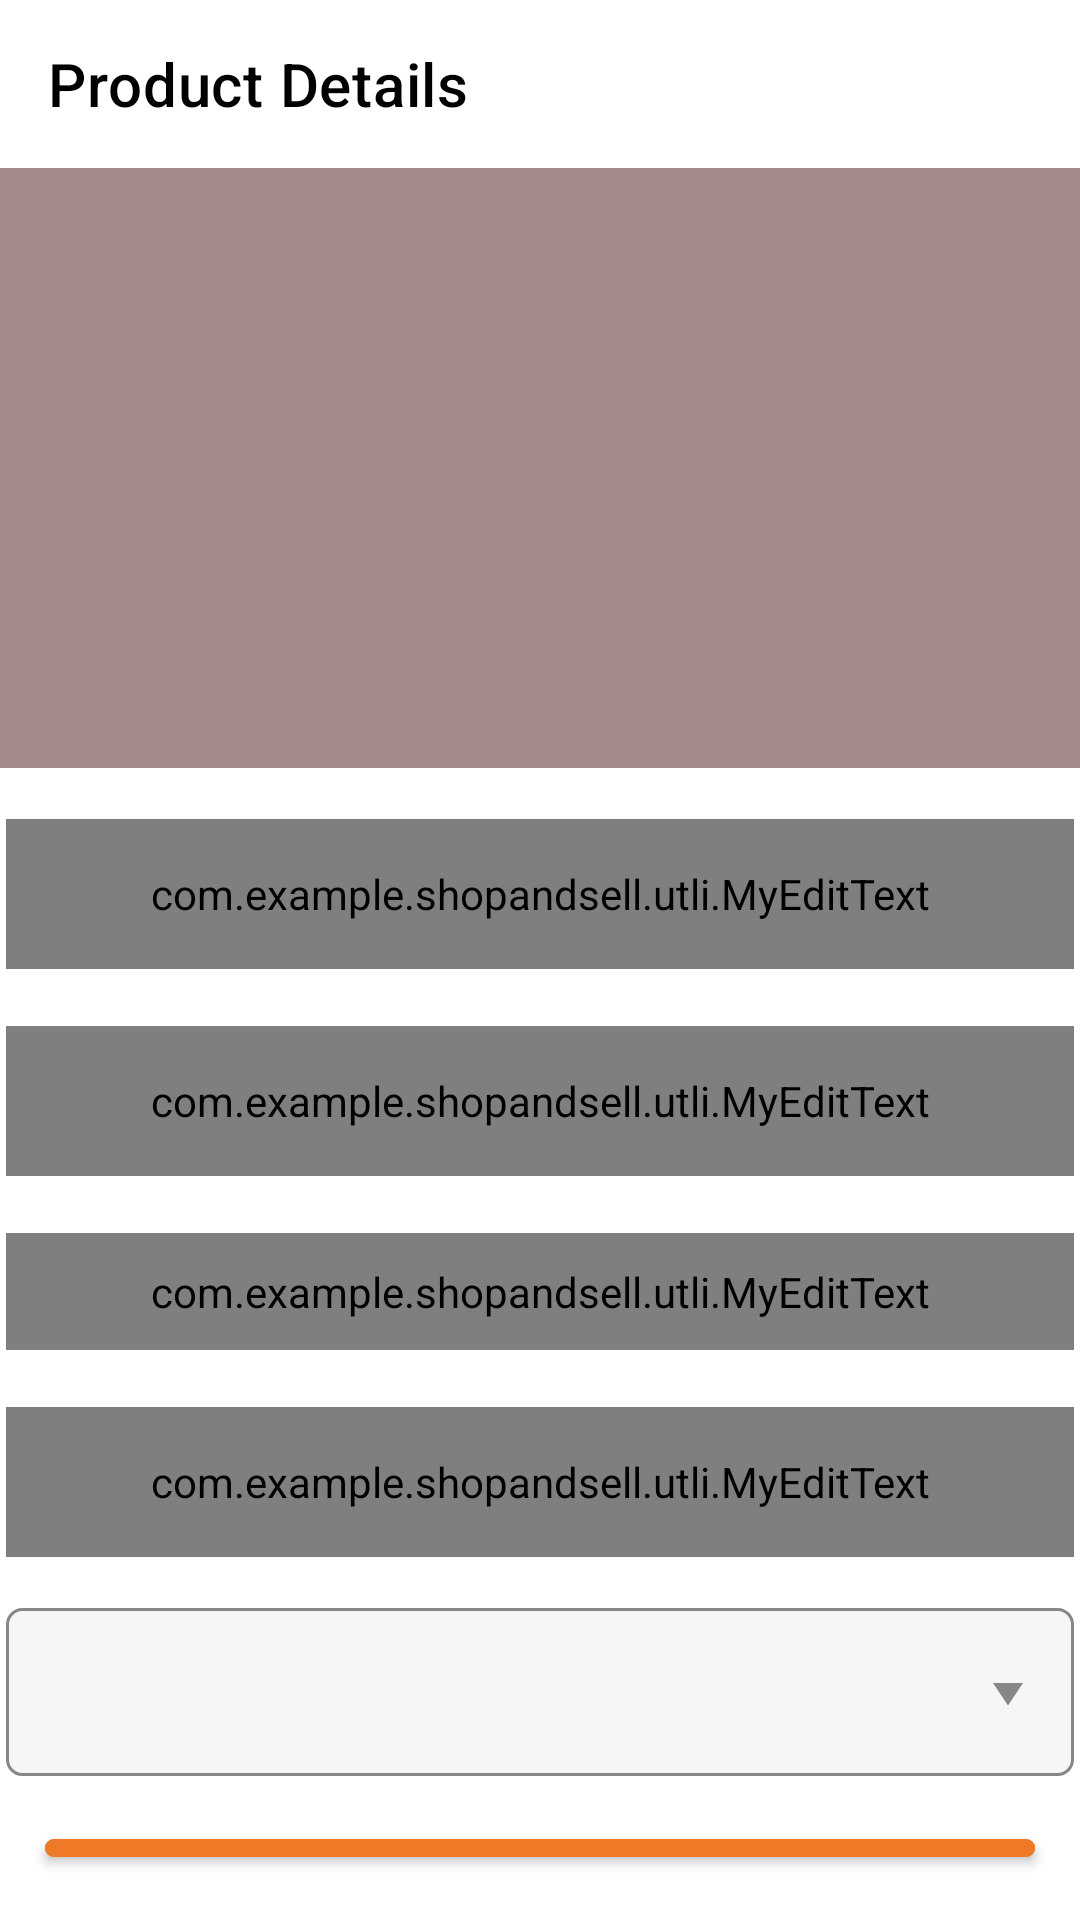

This screen was rendered from an Android layout file. Write that file and the resources it references.
<!-- AndroidManifest.xml: activity theme Theme.ShopAndSell2 -->
<!-- res/layout/activity_product_profile.xml -->
<?xml version="1.0" encoding="utf-8"?>
<LinearLayout xmlns:android="http://schemas.android.com/apk/res/android"
    xmlns:app="http://schemas.android.com/apk/res-auto"
    xmlns:tools="http://schemas.android.com/tools"
    android:layout_width="match_parent"
    android:layout_height="match_parent"
    tools:context=".UI.A.ProductProfileActivity"
    android:orientation="vertical"
    >
    <androidx.appcompat.widget.Toolbar
        android:layout_width="match_parent"
        android:layout_height="?android:attr/actionBarSize"
        android:background="@color/white"
        android:theme="@style/ToolbarTheme"
        app:titleTextColor="@color/black"
        app:title="Product Details"
        android:id="@+id/ProductProfileToolbar"/>
    <FrameLayout
        android:layout_width="match_parent"
        android:layout_height="200dp"
        >
        <ImageView
            android:layout_width="match_parent"
            android:layout_height="match_parent"
            android:scaleType="fitXY"
            android:background="#A48989"
            android:id="@+id/ProductProfileImage"
            />
        <ImageView
            android:layout_width="wrap_content"
            android:layout_height="wrap_content"
            android:src="@drawable/ic_baseline_edit_24"
            android:layout_gravity="end|bottom"
            android:padding="20dp"
            android:id="@+id/editProductPhoto"
            />
    </FrameLayout>

    <com.google.android.material.textfield.TextInputLayout

        android:layout_width="match_parent"
        android:layout_height="wrap_content"
        app:boxBackgroundMode="outline"
        app:boxBackgroundColor="@color/white"
        android:focusable="false"
        android:layout_marginTop="15dp"
        android:id="@+id/EdProductProfileTitleLayout"


        >
        <com.example.shopandsell.utli.MyEditText
            android:layout_width="match_parent"
            android:layout_height="50dp"
            android:padding="10dp"
            android:layout_margin="2dp"
            android:hint="Product Title"
            android:inputType="text"
            android:id="@+id/EdProductProfileTitle"
            />

    </com.google.android.material.textfield.TextInputLayout>
    <com.google.android.material.textfield.TextInputLayout

        android:layout_width="match_parent"
        android:layout_height="wrap_content"
        app:boxBackgroundMode="outline"
        app:boxBackgroundColor="@color/white"
        android:focusable="false"
        android:layout_marginTop="15dp"
        android:id="@+id/EdProductProfilePriceLayout"

        >
        <com.example.shopandsell.utli.MyEditText
            android:layout_width="match_parent"
            android:layout_height="50dp"
            android:padding="10dp"
            android:layout_margin="2dp"
            android:hint="Enter The Price in Rs."
            android:inputType="numberDecimal"
            android:id="@+id/EdProductProfilePrice"
            />
    </com.google.android.material.textfield.TextInputLayout>

    <com.google.android.material.textfield.TextInputLayout

        android:layout_width="match_parent"
        android:layout_height="wrap_content"
        app:boxBackgroundMode="outline"
        app:boxBackgroundColor="@color/white"
        android:focusable="false"

        android:layout_marginTop="15dp"
        android:id="@+id/EdProductProfileDescriptionLayout"

        >
        <com.example.shopandsell.utli.MyEditText
            android:layout_width="match_parent"
            android:layout_height="wrap_content"
            android:padding="10dp"
            android:layout_margin="2dp"
            android:hint="Product Description"
            android:inputType="textMultiLine"
            android:id="@+id/EdProductProfileDescription"

            android:minLines="3"

            />

    </com.google.android.material.textfield.TextInputLayout>

    <com.google.android.material.textfield.TextInputLayout

        android:layout_width="match_parent"
        android:layout_height="wrap_content"
        app:boxBackgroundMode="outline"
        app:boxBackgroundColor="@color/white"
        android:focusable="false"
        android:layout_marginTop="15dp"
        android:id="@+id/EdProductProfileQuantityLayout"

        >
        <com.example.shopandsell.utli.MyEditText
            android:layout_width="match_parent"
            android:layout_height="50dp"
            android:padding="10dp"
            android:layout_margin="2dp"
            android:hint="Product Quantity"
            android:inputType="number"
            android:id="@+id/EdProductProfileQuantity"
            />

    </com.google.android.material.textfield.TextInputLayout>


    <Spinner
        android:id="@+id/spnSelectProductCategory"
        android:layout_width="match_parent"
        android:layout_height="?attr/actionBarSize"
        android:layout_marginTop="15dp"
        android:layout_marginLeft="2dp"
        android:layout_marginRight="2dp"
        android:padding="8dp"
        android:background="@drawable/bg_spinner"
        android:popupBackground="@color/white"
        android:spinnerMode="dropdown"
       />

    <Button
        android:layout_width="match_parent"
        android:layout_height="wrap_content"
        android:text="Save"
        android:backgroundTint="#EE7926"
        android:layout_margin="15dp"
        android:id="@+id/btnSaveProduct"
        />

</LinearLayout>
<!-- resources referenced by this layout -->
<resources>
  <color name="black">#FF000000</color>
  <color name="white">#FFFFFFFF</color>
  <!-- drawable bg_spinner (drawable-v24) -->
  <?xml version="1.0" encoding="utf-8"?>
  <selector xmlns:android="http://schemas.android.com/apk/res/android">
      <item>
          <layer-list>
              <item>
                  <shape>
                      <solid android:color="@color/background"></solid>
                      <stroke android:width="1dp" android:color="@color/grey" />
                      <corners android:radius="5dp"/>
  
                      <padding android:bottom="10dp" android:left="10dp" android:right="10dp" android:top="10dp" />
  
                  </shape>
              </item>
             <item android:drawable="@drawable/ic_arrow_drop_down_black_24dp" android:gravity="right"></item>
          </layer-list>
      </item>
  </selector>
  <style name="ToolbarTheme" parent="@style/ThemeOverlay.AppCompat.ActionBar">
          
          <item name="colorControlNormal">@color/black</item>
      </style>
  <style name="Theme.ShopAndSell2" parent="Theme.MaterialComponents.DayNight.NoActionBar">
          
          <item name="colorPrimary">#AE5674</item>
          <item name="colorPrimaryVariant">#531D41</item>
          <item name="colorOnPrimary">@color/white</item>
          
          <item name="colorSecondary">@color/teal_200</item>
          <item name="colorSecondaryVariant">@color/teal_700</item>
          <item name="colorOnSecondary">@color/black</item>
          
          <item name="android:statusBarColor" tools:targetApi="l">?attr/colorPrimaryVariant</item>
          
      </style>
  <color name="background">#F5F6F8</color>
  <color name="grey">#878787</color>
  <!-- drawable ic_arrow_drop_down_black_24dp (drawable-v24) -->
  <vector xmlns:android="http://schemas.android.com/apk/res/android"
          android:width="24dp"
          android:height="24dp"
          android:viewportWidth="24.0"
          android:viewportHeight="24.0">
      <path
          android:fillColor="@color/grey"
          android:pathData="M7,10l5,5 5,-5z"/>
  </vector>
  <color name="teal_200">#FF03DAC5</color>
  <color name="teal_700">#FF018786</color>
</resources>
